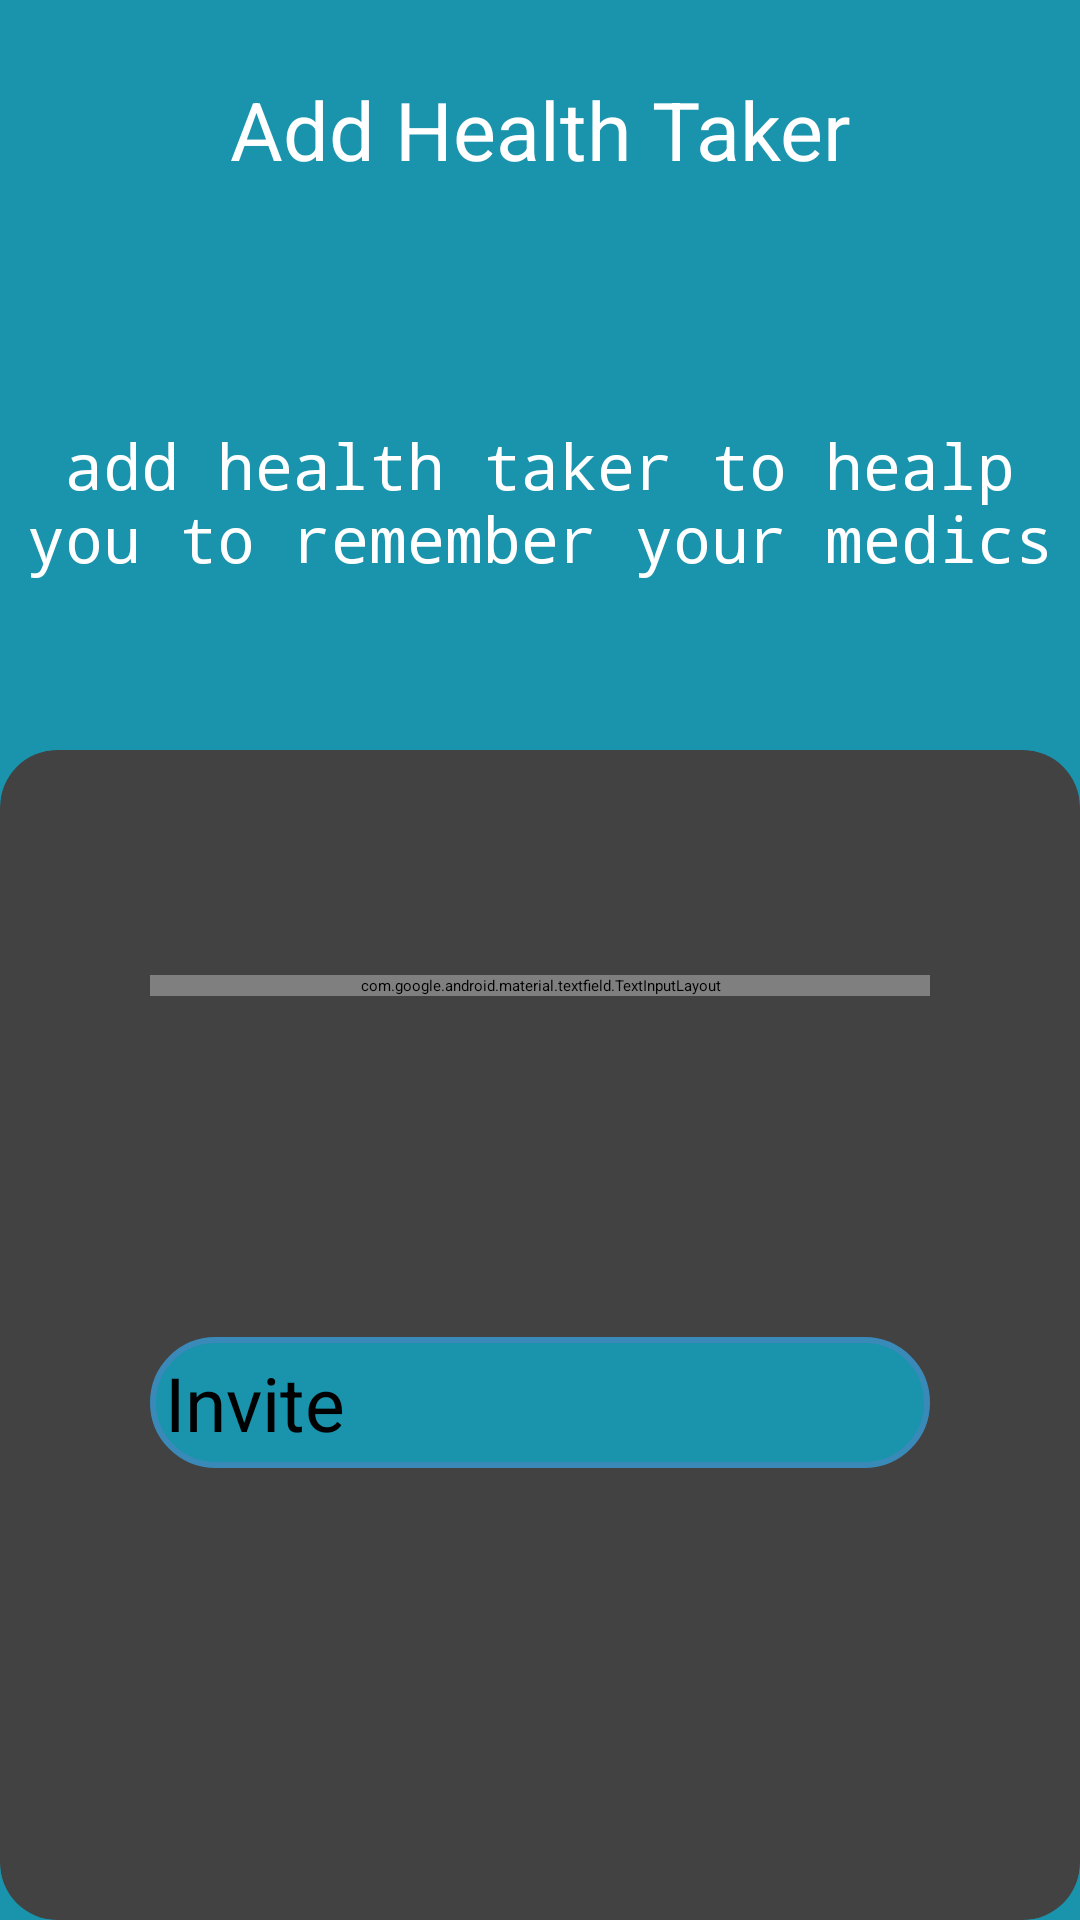

Produce the Android XML layout that renders to this screen, including the resource entries it uses.
<!-- AndroidManifest.xml: application theme Theme.MedicationReminder -->
<!-- res/layout/fragment_add_health_taker.xml -->
<?xml version="1.0" encoding="utf-8"?>
<androidx.constraintlayout.widget.ConstraintLayout xmlns:android="http://schemas.android.com/apk/res/android"
    xmlns:app="http://schemas.android.com/apk/res-auto"
    xmlns:tools="http://schemas.android.com/tools"
    android:layout_width="match_parent"
    android:layout_height="match_parent"
    tools:context=".MainActivity">

    <androidx.constraintlayout.widget.ConstraintLayout
        android:id="@+id/cons"
        android:layout_width="match_parent"
        android:layout_height="match_parent"
        android:background="@color/blue"
        app:layout_constraintStart_toStartOf="parent"
        app:layout_constraintTop_toTopOf="parent">


        <TextView
            android:id="@+id/tv_add"
            android:layout_width="wrap_content"
            android:layout_height="wrap_content"
            android:layout_marginTop="25dp"
            android:text="Add Health Taker"
            android:textColor="@color/white"
            android:textSize="27sp"
            app:layout_constraintEnd_toEndOf="parent"
            app:layout_constraintStart_toStartOf="parent"
            app:layout_constraintTop_toTopOf="parent" />

        <TextView
            android:id="@+id/tv_desc"
            android:layout_width="wrap_content"
            android:layout_height="wrap_content"
            android:layout_marginTop="71dp"
            android:fontFamily="monospace"
            android:gravity="center"
            android:padding="9dp"
            android:text="add health taker to healp you to remember your medics"
            android:textColor="@color/white"
            android:textSize="21sp"
            app:layout_constraintEnd_toEndOf="@id/tv_add"
            app:layout_constraintStart_toStartOf="@id/tv_add"
            app:layout_constraintTop_toBottomOf="@id/tv_add" />
    </androidx.constraintlayout.widget.ConstraintLayout>

    <androidx.cardview.widget.CardView
        android:layout_width="match_parent"
        android:layout_height="match_parent"
        android:layout_marginTop="250dp"
        app:cardCornerRadius="19dp"
        app:layout_constraintEnd_toEndOf="parent"
        app:layout_constraintStart_toStartOf="parent"
        app:layout_constraintTop_toBottomOf="@id/cons">

        <androidx.constraintlayout.widget.ConstraintLayout
            android:layout_width="match_parent"
            android:layout_height="match_parent">

            <com.google.android.material.textfield.TextInputLayout
                android:id="@+id/email_layout"
                style="@style/Widget.MaterialComponents.TextInputLayout.OutlinedBox"
                android:layout_width="match_parent"
                android:layout_height="wrap_content"
                android:layout_marginStart="50dp"
                android:layout_marginTop="75dp"
                android:layout_marginEnd="50dp"
                android:textColorHint="@color/black"
                app:boxCornerRadiusBottomEnd="16dp"
                app:boxCornerRadiusBottomStart="16dp"
                app:boxCornerRadiusTopEnd="16dp"
                app:boxCornerRadiusTopStart="16dp"
                app:layout_constraintEnd_toEndOf="parent"
                app:layout_constraintStart_toStartOf="parent"

                app:layout_constraintTop_toTopOf="parent">

                <com.google.android.material.textfield.TextInputEditText
                    android:id="@+id/email_et"
                    android:layout_width="match_parent"
                    android:layout_height="wrap_content"
                    android:hint="Email"
                    android:inputType="textEmailAddress"
                    android:maxLines="1"
                    android:textColor="#0C0C0C"
                    android:textColorHint="@color/blue"
                    android:textSize="20dp" />
            </com.google.android.material.textfield.TextInputLayout>
            <Button
                android:id="@+id/butt_add"
                android:layout_width="match_parent"
                android:layout_height="wrap_content"
                android:layout_marginStart="50dp"
                android:layout_marginEnd="50dp"
                android:layout_marginBottom="37dp"
                app:backgroundTint="@color/blue"
                android:background="@drawable/button_background"
                android:text="Invite"
                android:padding="5dp"
                android:textSize="25sp"
                app:layout_constraintTop_toBottomOf="@+id/email_layout"
                app:layout_constraintBottom_toBottomOf="parent"
                app:layout_constraintEnd_toEndOf="parent"
                app:layout_constraintStart_toStartOf="parent"
                tools:ignore="NotSibling" />
        </androidx.constraintlayout.widget.ConstraintLayout>

    </androidx.cardview.widget.CardView>



</androidx.constraintlayout.widget.ConstraintLayout>
<!-- resources referenced by this layout -->
<resources>
  <color name="black">#FF000000</color>
  <color name="blue">#1A93AC</color>
  <color name="white">#FFFFFFFF</color>
  <!-- drawable button_background (drawable) -->
  <?xml version="1.0" encoding="utf-8"?>
  <shape xmlns:android="http://schemas.android.com/apk/res/android"
      android:shape="rectangle">
      <corners
          android:bottomLeftRadius="100dp"
          android:bottomRightRadius="100dp"
          android:topLeftRadius="100dp"
          android:topRightRadius="100dp" />
      <stroke
          android:width="2dp"
          android:color="#398AB9" />
      <solid
          android:color="@color/purple_700"
          />
  </shape>
  <style name="Theme.MedicationReminder" parent="Theme.MaterialComponents.DayNight.NoActionBar">
          
          <item name="colorPrimary">@color/purple_200</item>
          <item name="colorPrimaryVariant">@color/purple_700</item>
          <item name="colorOnPrimary">@color/black</item>
          
          <item name="colorSecondary">@color/teal_200</item>
          <item name="colorSecondaryVariant">@color/teal_200</item>
          <item name="colorOnSecondary">@color/black</item>
          
          <item name="android:statusBarColor" tools:targetApi="l">?attr/colorPrimaryVariant</item>
          
      </style>
  <color name="purple_700">#1A93AC</color>
  <color name="purple_200">#FFBB86FC</color>
  <color name="teal_200">#FF03DAC5</color>
</resources>
